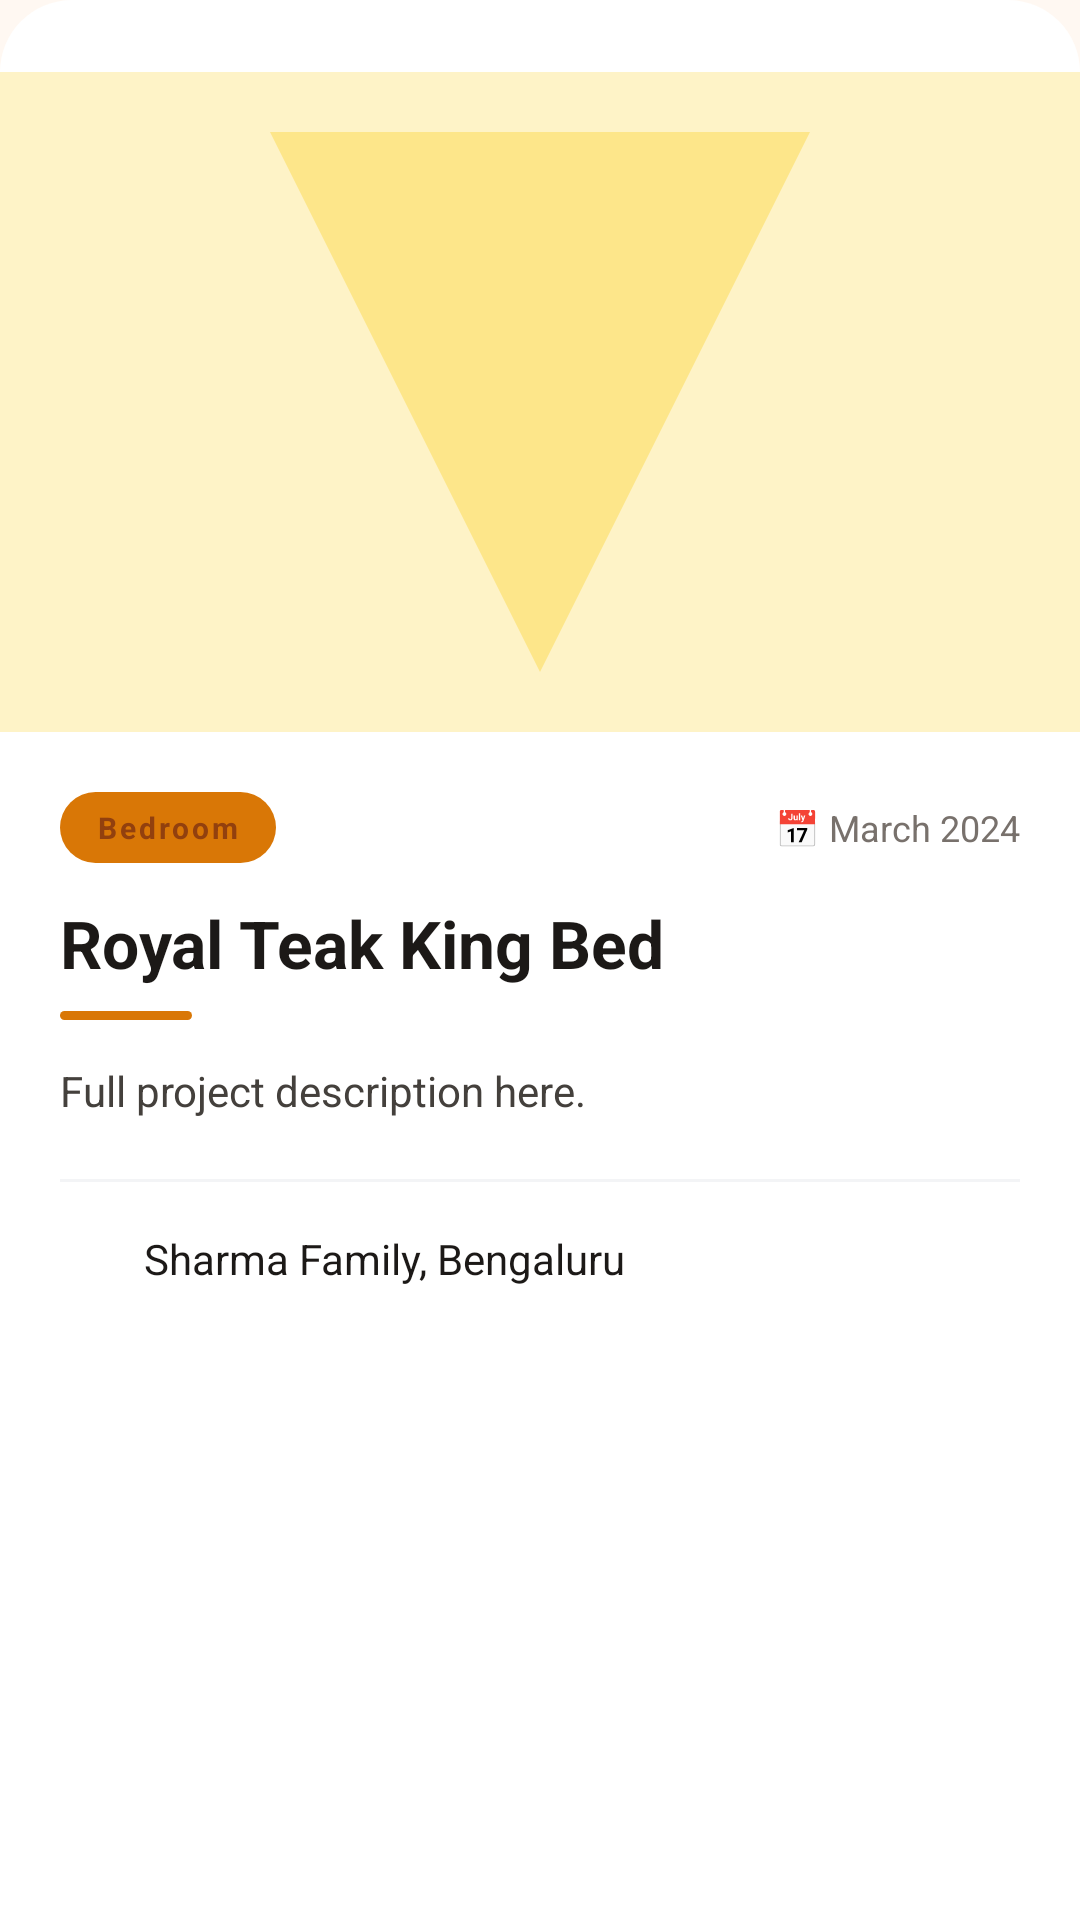

Write the Android layout XML for this screen, with the resource values it uses.
<!-- AndroidManifest.xml: application theme Theme.KashtaKala -->
<!-- res/layout/bottom_sheet_portfolio_detail.xml -->
<?xml version="1.0" encoding="utf-8"?>
<LinearLayout
    xmlns:android="http://schemas.android.com/apk/res/android"
    xmlns:app="http://schemas.android.com/apk/res-auto"
    android:layout_width="match_parent"
    android:layout_height="wrap_content"
    android:orientation="vertical"
    android:background="@drawable/bg_bottom_sheet">

    
    <View
        android:layout_width="40dp"
        android:layout_height="4dp"
        android:layout_gravity="center_horizontal"
        android:layout_marginTop="12dp"
        android:layout_marginBottom="8dp"
        android:background="@drawable/bg_drag_handle" />

    
    <ImageView
        android:id="@+id/ivSheetImage"
        android:layout_width="match_parent"
        android:layout_height="220dp"
        android:scaleType="centerCrop"
        android:contentDescription="Project detail image"
        android:src="@drawable/img_placeholder"
        android:background="#FEF3C7" />

    
    <LinearLayout
        android:layout_width="match_parent"
        android:layout_height="wrap_content"
        android:orientation="vertical"
        android:padding="20dp">

        
        <LinearLayout
            android:layout_width="match_parent"
            android:layout_height="wrap_content"
            android:orientation="horizontal"
            android:gravity="center_vertical"
            android:layout_marginBottom="12dp">

            <TextView
                android:id="@+id/tvSheetCategory"
                android:layout_width="wrap_content"
                android:layout_height="wrap_content"
                android:text="Bedroom"
                android:textColor="#92400E"
                android:textSize="10sp"
                android:textStyle="bold"
                android:letterSpacing="0.10"
                android:paddingStart="12dp"
                android:paddingEnd="12dp"
                android:paddingTop="5dp"
                android:paddingBottom="5dp"
                android:background="@drawable/bg_badge_amber" />

            <View android:layout_width="0dp" android:layout_height="1dp" android:layout_weight="1" />

            <TextView
                android:id="@+id/tvSheetDate"
                android:layout_width="wrap_content"
                android:layout_height="wrap_content"
                android:text="📅 March 2024"
                android:textColor="#78716C"
                android:textSize="12sp" />
        </LinearLayout>

        
        <TextView
            android:id="@+id/tvSheetProjectName"
            android:layout_width="match_parent"
            android:layout_height="wrap_content"
            android:text="Royal Teak King Bed"
            android:textColor="#1C1917"
            android:textSize="22sp"
            android:textStyle="bold"
            android:lineSpacingMultiplier="1.1" />

        
        <View
            android:layout_width="44dp"
            android:layout_height="3dp"
            android:layout_marginTop="8dp"
            android:layout_marginBottom="14dp"
            android:background="@drawable/bg_title_underline" />

        
        <TextView
            android:id="@+id/tvSheetDescription"
            android:layout_width="match_parent"
            android:layout_height="wrap_content"
            android:text="Full project description here."
            android:textColor="#44403C"
            android:textSize="14sp"
            android:lineSpacingMultiplier="1.65"
            android:layout_marginBottom="20dp" />

        
        <View
            android:layout_width="match_parent"
            android:layout_height="1dp"
            android:background="#F3F4F6"
            android:layout_marginBottom="16dp" />

        
        <LinearLayout
            android:layout_width="match_parent"
            android:layout_height="wrap_content"
            android:orientation="horizontal"
            android:gravity="center_vertical"
            android:layout_marginBottom="10dp">

            <ImageView
                android:layout_width="18dp"
                android:layout_height="18dp"
                android:src="@drawable/ic_person"
                android:contentDescription="Client"
                android:layout_marginEnd="10dp"
                app:tint="#D97706" />

            <TextView
                android:id="@+id/tvSheetClient"
                android:layout_width="wrap_content"
                android:layout_height="wrap_content"
                android:text="Sharma Family, Bengaluru"
                android:textColor="#1C1917"
                android:textSize="14sp" />
        </LinearLayout>

        
        <View android:layout_width="match_parent" android:layout_height="24dp" />

    </LinearLayout>
</LinearLayout>
<!-- resources referenced by this layout -->
<resources>
  <!-- drawable bg_badge_amber (drawable) -->
  <shape xmlns:android='http://schemas.android.com/apk/res/android'><solid android:color='#D97706'/><corners android:radius='12dp'/></shape>
  <!-- drawable bg_bottom_sheet (drawable) -->
  <shape xmlns:android='http://schemas.android.com/apk/res/android'><solid android:color='#FFFFFF'/><corners android:topLeftRadius='24dp' android:topRightRadius='24dp'/></shape>
  <!-- drawable bg_title_underline (drawable) -->
  <shape xmlns:android='http://schemas.android.com/apk/res/android'><solid android:color='#D97706'/><corners android:radius='2dp'/></shape>
  <color name="amber_primary">#D97706</color>
  <color name="amber_dark">#92400E</color>
  <color name="surface_white">#FFFFFF</color>
  <color name="teak_primary">#A0522D</color>
  <color name="teak_dark">#6B3A2A</color>
  <color name="wood_espresso">#1C1917</color>
  <color name="background_cream">#FFF8F2</color>
  <color name="error_primary">#DC2626</color>
  <style name="TextAppearance.KashtaKala.Headline5" parent="TextAppearance.MaterialComponents.Headline5">
          <item name="android:textSize">20sp</item>
          <item name="android:textColor">@color/wood_espresso</item>
      </style>
  <style name="TextAppearance.KashtaKala.Headline6" parent="TextAppearance.MaterialComponents.Headline6">
          <item name="android:textSize">18sp</item>
          <item name="android:textColor">@color/wood_espresso</item>
      </style>
  <style name="TextAppearance.KashtaKala.Subtitle1" parent="TextAppearance.MaterialComponents.Subtitle1">
          <item name="android:textSize">16sp</item>
          <item name="android:textColor">@color/wood_espresso</item>
      </style>
  <style name="TextAppearance.KashtaKala.Subtitle2" parent="TextAppearance.MaterialComponents.Subtitle2">
          <item name="android:textSize">14sp</item>
          <item name="android:textColor">@color/wood_mahogany</item>
      </style>
  <style name="TextAppearance.KashtaKala.Caption" parent="TextAppearance.MaterialComponents.Caption">
          <item name="android:textSize">12sp</item>
          <item name="android:textColor">@color/wood_driftwood</item>
      </style>
  <style name="TextAppearance.KashtaKala.Button" parent="TextAppearance.MaterialComponents.Button">
          <item name="android:textSize">15sp</item>
          <item name="android:letterSpacing">0.03</item>
      </style>
  <style name="Widget.KashtaKala.Snackbar" parent="Widget.MaterialComponents.Snackbar">
          <item name="android:background">@color/wood_charcoal</item>
          <item name="android:textColor">@color/surface_white</item>
      </style>
  <style name="Widget.KashtaKala.Snackbar.Button" parent="Widget.MaterialComponents.Button.TextButton.Snackbar">
          <item name="android:textColor">@color/amber_primary</item>
      </style>
  <style name="ShapeAppearance.KashtaKala.Small" parent="ShapeAppearance.MaterialComponents.SmallComponent">
          <item name="cornerFamily">rounded</item>
          <item name="cornerSize">8dp</item>   
      </style>
  <style name="ShapeAppearance.KashtaKala.Medium" parent="ShapeAppearance.MaterialComponents.MediumComponent">
          <item name="cornerFamily">rounded</item>
          <item name="cornerSize">14dp</item>  
      </style>
  <style name="ShapeAppearance.KashtaKala.Large" parent="ShapeAppearance.MaterialComponents.LargeComponent">
          <item name="cornerFamily">rounded</item>
          <item name="cornerSize">20dp</item>  
      </style>
  <color name="wood_charcoal">#292524</color>
  <color name="wood_mahogany">#44403C</color>
  <color name="wood_driftwood">#78716C</color>
  <color name="amber_deepest">#78350F</color>
  <color name="amber_light">#FEF3C7</color>
  <color name="amber_medium">#FDE68A</color>
  <color name="teak_light">#F5F0E8</color>
  <color name="background_canvas">#FDFAF6</color>
</resources>
